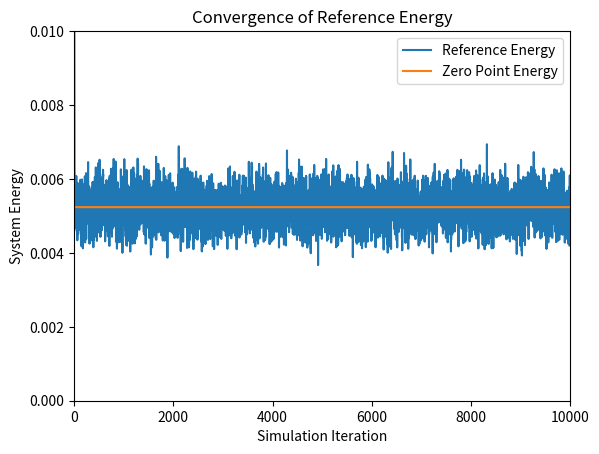
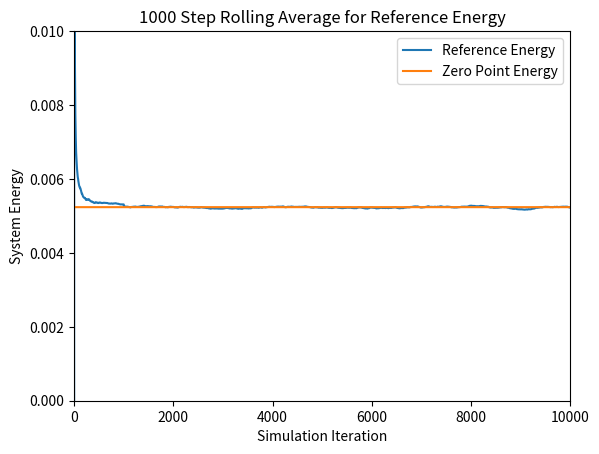
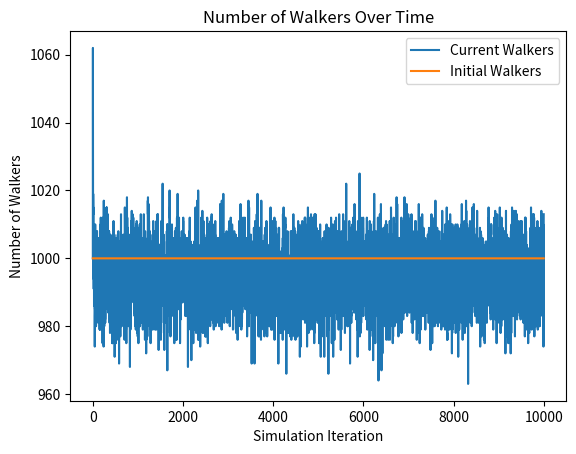
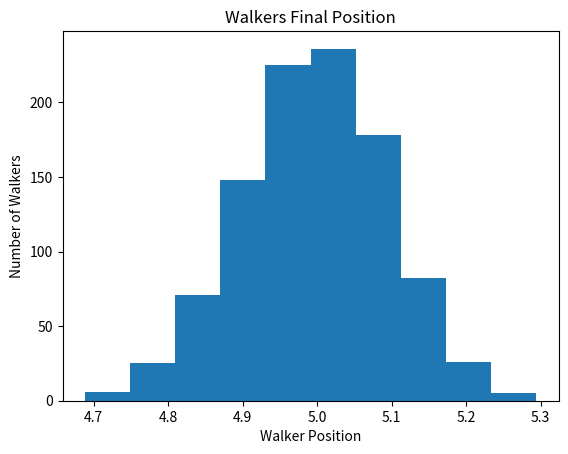
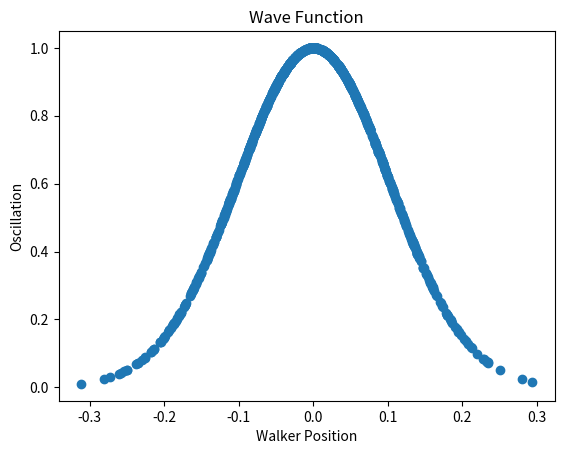

Generate these figures, in order, with matplotlib:
# [redacted]
# [redacted]
# Diffusion Monte Carlo (DMC) Simulation
# Script Style
# Goal: approximate Schrodinger Equation for 2 or more atoms
# This implementation uses a truly 1-dimensional simulation for the distance 
# between two walkers, and is modeled after a harmonic oscillator

# Imports

import numpy as np
import matplotlib.pyplot as plt

##########################################################################
# Initial Constants

# Time step
dt = 10

# simulation length
sim_length = 10000

# number of time steps for rolling average calculation
n = 1000


# number of initial walkers
n_walkers = 1000

# Equilibrium position of the system in atomic units
equilibrium_position = 5



# spring constant
k = 1.0

# Mass of an electron
electron_mass = 9.10938970000e-28
# avogadro's constant
avogadro = 6.02213670000e+23

# g/mol
mass_of_atom = 10


# calculate the reduced mass of the system
atomic_mass = (mass_of_atom / (avogadro * electron_mass) )
reduced_mass = (atomic_mass * atomic_mass) / (atomic_mass + atomic_mass)



# get a uniform distribution about the equilibrium position
walkers = equilibrium_position + (np.random.rand(n_walkers) - 0.5)



# constant for covergence of reference energy
h = 1

# calculate the convergence reference energy based on the given equation.
ref_converge_num = .5*h*np.sqrt(k/reduced_mass)


# create reference energy array for plotting
reference_energy = np.zeros(sim_length)
reference_converge = (np.zeros(sim_length) + 1) * ref_converge_num

# create walker num array for plotting
num_walkers = np.zeros(sim_length)
init_walkers = (np.zeros(sim_length) + 1) * n_walkers


##################################################################################
# Simulation

# calculate the potential energy of a walker based on its distance 
# from the equilibrium position of the system
def potential_energy(x):
    return .5 * k * (x - equilibrium_position)**2

# simulation loop
for i in range(sim_length):
    # calculate the reference energy
    # based on the average of all the potential energies of the system
    # adjusted by a statistical value to account for very large 
    # or very small populations of walkers
    reference_energy[i] = np.mean( potential_energy(walkers) ) \
        + (1.0 - (walkers.shape[0] / n_walkers) ) / ( 2.0*dt )
    
	
    # collect the current number of walkers for plotting purposes
    num_walkers[i] = walkers.shape[0]
    
	
    # picks "jumps" in position for walker propogation	
    # from a normal distribution about 0 in the range sqrt(dt/mass) of the atom
    # recall in the model of a harmonic oscillator, only the reduced mass matters
    # add these randomized propogation lengths to each walker
    propogation_lengths = np.random.normal(0, np.sqrt(dt / reduced_mass), walkers.shape[0])
    walkers = walkers + propogation_lengths
	
	
    
    # calculate the new potential energies of each walker in the system
    # returns an ndarray of floats, one per walker
    potential_energies = potential_energy(walkers)


    
    # chooses from a uniform distribution in range [0,1) for each walker in the system
    # used to calculate the chance of a walker being deleted or replicated 
    thresholds = np.random.rand(walkers.shape[0])
	
	
	
    # calculates probability of a walker to be deleted
    # notice that this is calculated for every walker in the system
    # regardless of the potential energy of the walker
    # Notice that this is actually the probability that a walker surives
    prob_delete = np.exp( -(potential_energies-reference_energy[i]) * dt)


    # Takes prob_delete and normalizes it to the probability of replication
    # Notice that in the model these differ by -1
    prob_replicate = prob_delete - 1

	
	
	
    # calculate which walkers actually have the necessary potential energies 
    # to merit deletion or replication
    # these two arrays are not mutally exclusive, but below they are pointwise AND 
    # with mutually exclusive energy statements to ensure that no walker will get
    # both replicated and deleted at the same time
    to_delete = prob_delete < thresholds
    to_replicate = prob_replicate > thresholds
    
	
	
    # use pointwise multiplication with the walkers array with:
    # (if the potential energy is greater than the reference energy 
    # AND the walker has probability deleted)
    # then boolean array should be a 1. Invert this and multiply with walkers 
    # to get the non-zero positions of the walkers
    # that should remain_after_delete
    delete_walkers = np.invert( (potential_energies > reference_energy[i]) * to_delete )

	
	
    # Truncates a shallow copy of the walkers array to store all the walkers 
    # that were not deleted
    # delete_walkers > 0 is an ndarray of booleans
    # and functions as a mask for the indices of walkers preserved
    remain_after_delete = walkers[delete_walkers > 0]

	
	
    # (if the potential energy is less than the reference energy 
    # AND the walker should be replicated) 
    # then the value in the boolean array should be a 1. Multiplying this by walkers gives 
    # the non-zero positions of the walkers
    # that should be replicated
    replicate_walkers = (potential_energies < reference_energy[i]) * to_replicate

	
    # Truncates a shallow copy of the walkres array to store only the walkers 
    # to be replicated
    # repiclate_walkres > 0 is an ndarry of booleans
    replications = walkers[replicate_walkers > 0]

	
	
    # concatenating the remaining after deletion and replications array gives exactly the 
    # walkers that weren't deleted (most of which were replicated)
    # note that if the walker was not replicated, it still appears in the remains after  
    # deletion array, effectively encompassing the case where the threshold is equal to 
    # the probability of deletion or replication
    # However, due to the stochastic nature of the system, this is unlikely to happen
    walkers = np.append(remain_after_delete, replications)


######################################################################################
# Output

# calculate the rolling average for n time steps
ref_rolling_avg = np.zeros(sim_length)

for i in range(sim_length):
	# if i less than n, cannot calculate rolling average over the last n time steps
    if i < n:
        for j in range(i):
            ref_rolling_avg[i] = ( ref_rolling_avg[i] - ( ref_rolling_avg[i] / (j+1) ) ) \
                    + (reference_energy[i-j] / (j+1) )
    else: 
        # calculate the rolling average by looping over the past n time steps 
        for j in range(n):
            ref_rolling_avg[i] = ( ref_rolling_avg[i] - ( ref_rolling_avg[i] / (j+1) ) ) \
                    + ( reference_energy[i-j] / (j+1) )



# plotting reference energy converging to zero-point energy
plt.figure(1)
plt.plot(reference_energy, label= 'Reference Energy')
plt.plot(reference_converge, label= 'Zero Point Energy')
plt.axis([0,sim_length,0,.01])
plt.xlabel('Simulation Iteration')
plt.ylabel('System Energy')
plt.title('Convergence of Reference Energy')
plt.legend()

# plotting the rolling average of the reference energy converging to zero-point energy
plt.figure(2)
plt.plot(ref_rolling_avg, label= 'Reference Energy')
plt.plot(reference_converge, label = 'Zero Point Energy')
plt.axis([0,sim_length,0,.01])
plt.xlabel('Simulation Iteration')
plt.ylabel('System Energy')
plt.title(str(n) + ' Step Rolling Average for Reference Energy')
plt.legend()

# plotting number of walkers over time
plt.figure(3)
plt.plot(num_walkers, label='Current Walkers')
plt.plot(init_walkers, label='Initial Walkers')
plt.xlabel('Simulation Iteration')
plt.ylabel('Number of Walkers')
plt.title('Number of Walkers Over Time')
plt.legend()

# plot histogram of walkers at final iteration
plt.figure(4)
plt.hist(walkers)
plt.xlabel('Walker Position')
plt.ylabel('Number of Walkers')
plt.title('Walkers Final Position')

# Normalization constant
N = 1
# plot wave function
plt.figure(5)
plt.scatter((walkers-equilibrium_position), N * np.exp(-(walkers-equilibrium_position)**2 * np.sqrt(k * reduced_mass) / 2))
plt.xlabel('Walker Position')
plt.ylabel('Oscillation')
plt.title('Wave Function')

plt.show()

